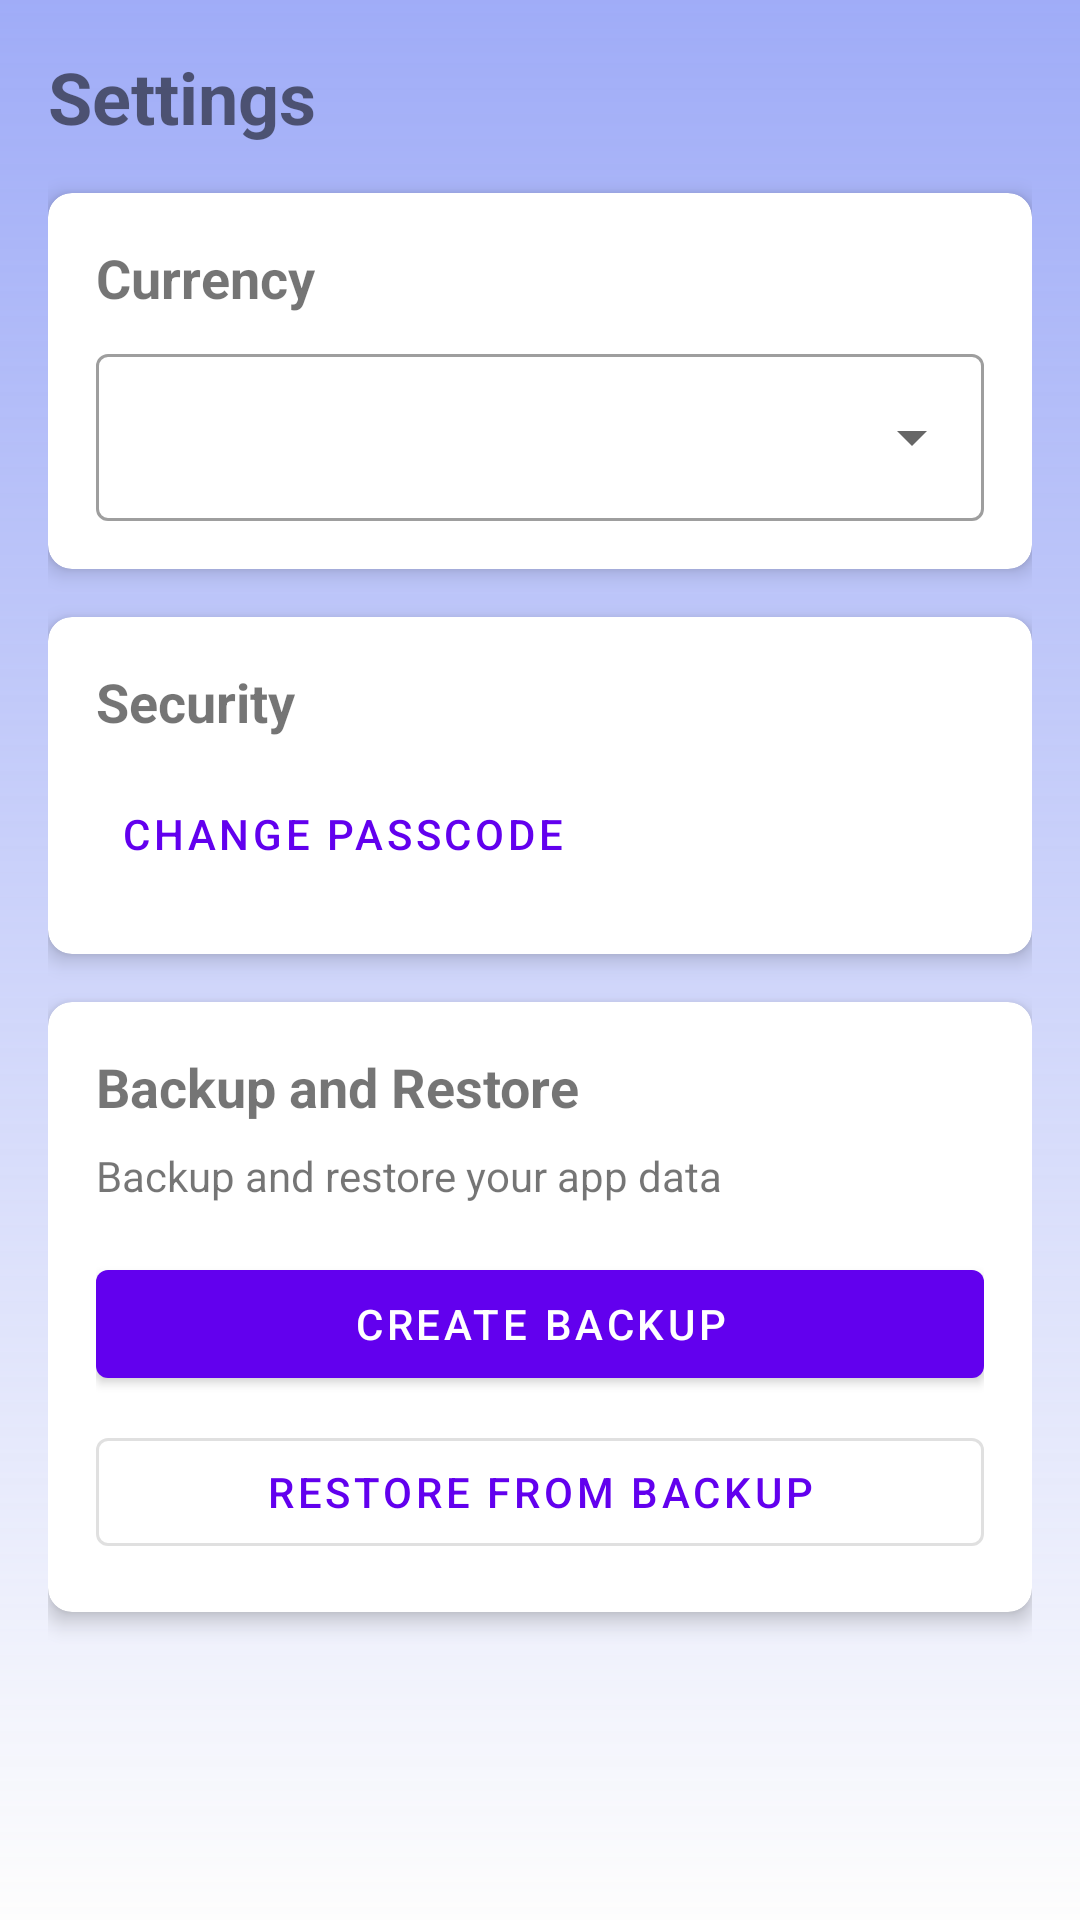

Write the Android layout XML for this screen, with the resource values it uses.
<!-- AndroidManifest.xml: application theme Theme.PocketGuard -->
<!-- res/layout/fragment_settings.xml -->
<?xml version="1.0" encoding="utf-8"?>
<ScrollView xmlns:android="http://schemas.android.com/apk/res/android"
    xmlns:app="http://schemas.android.com/apk/res-auto"
    android:layout_width="match_parent"
    android:layout_height="match_parent"
    android:fillViewport="true"
    android:background="@drawable/eicolor"
    android:layout_marginTop="40dp">

    <LinearLayout
        android:layout_width="match_parent"
        android:layout_height="wrap_content"
        android:orientation="vertical"
        android:padding="16dp">

        <TextView
            android:layout_width="wrap_content"
            android:layout_height="wrap_content"
            android:text="@string/settings"
            android:textSize="24sp"
            android:textStyle="bold"
            android:layout_marginBottom="16dp"/>

        
        <com.google.android.material.card.MaterialCardView
            android:layout_width="match_parent"
            android:layout_height="wrap_content"
            android:layout_marginBottom="16dp"
            app:cardElevation="4dp"
            app:cardCornerRadius="8dp">

            <LinearLayout
                android:layout_width="match_parent"
                android:layout_height="wrap_content"
                android:orientation="vertical"
                android:padding="16dp">

                <TextView
                    android:layout_width="wrap_content"
                    android:layout_height="wrap_content"
                    android:text="@string/currency"
                    android:textSize="18sp"
                    android:textStyle="bold"
                    android:layout_marginBottom="8dp"/>

                <com.google.android.material.textfield.TextInputLayout
                    android:layout_width="match_parent"
                    android:layout_height="wrap_content"
                    style="@style/Widget.MaterialComponents.TextInputLayout.OutlinedBox.ExposedDropdownMenu">

                    <AutoCompleteTextView
                        android:id="@+id/spinnerCurrency"
                        android:layout_width="match_parent"
                        android:layout_height="wrap_content"
                        android:inputType="none"/>

                </com.google.android.material.textfield.TextInputLayout>
            </LinearLayout>
        </com.google.android.material.card.MaterialCardView>

        
        <com.google.android.material.card.MaterialCardView
            android:layout_width="match_parent"
            android:layout_height="wrap_content"
            android:layout_marginBottom="16dp"
            app:cardElevation="4dp"
            app:cardCornerRadius="8dp">

            <LinearLayout
                android:layout_width="match_parent"
                android:layout_height="wrap_content"
                android:orientation="vertical"
                android:padding="16dp">

                <TextView
                    android:layout_width="wrap_content"
                    android:layout_height="wrap_content"
                    android:text="@string/security"
                    android:textSize="18sp"
                    android:textStyle="bold"
                    android:layout_marginBottom="8dp"/>

                <com.google.android.material.button.MaterialButton
                    android:id="@+id/btnChangePasscode"
                    android:layout_width="wrap_content"
                    android:layout_height="wrap_content"
                    android:text="@string/change_passcode"
                    style="@style/Widget.MaterialComponents.Button.TextButton"/>
            </LinearLayout>
        </com.google.android.material.card.MaterialCardView>

        
        <com.google.android.material.card.MaterialCardView
            android:layout_width="match_parent"
            android:layout_height="wrap_content"
            android:layout_marginBottom="16dp"
            app:cardElevation="4dp"
            app:cardCornerRadius="8dp">

            <LinearLayout
                android:layout_width="match_parent"
                android:layout_height="wrap_content"
                android:orientation="vertical"
                android:padding="16dp">

                <TextView
                    android:layout_width="wrap_content"
                    android:layout_height="wrap_content"
                    android:text="@string/backup_and_restore"
                    android:textSize="18sp"
                    android:textStyle="bold"
                    android:layout_marginBottom="8dp"/>

                <TextView
                    android:layout_width="wrap_content"
                    android:layout_height="wrap_content"
                    android:text="@string/backup_and_restore_your_app_data"
                    android:layout_marginBottom="16dp"/>

                <com.google.android.material.button.MaterialButton
                    android:id="@+id/btnBackup"
                    android:layout_width="match_parent"
                    android:layout_height="wrap_content"
                    android:text="@string/create_backup"
                    android:layout_marginBottom="8dp"/>

                <com.google.android.material.button.MaterialButton
                    android:id="@+id/btnRestore"
                    android:layout_width="match_parent"
                    android:layout_height="wrap_content"
                    android:text="@string/restore_from_backup"
                    style="@style/Widget.MaterialComponents.Button.OutlinedButton"/>

            </LinearLayout>
        </com.google.android.material.card.MaterialCardView>

    </LinearLayout>

</ScrollView>
<!-- resources referenced by this layout -->
<resources>
  <!-- drawable eicolor (drawable) -->
  <?xml version="1.0" encoding="utf-8"?>
  <shape xmlns:android="http://schemas.android.com/apk/res/android">
      <gradient
          android:type="linear"
          android:angle="100"
          android:startColor="#B37789F4"
          android:endColor="#FDFDFD" />
  </shape>
  <string name="backup_and_restore">Backup and Restore</string>
  <string name="backup_and_restore_your_app_data">Backup and restore your app data</string>
  <string name="change_passcode">Change Passcode</string>
  <string name="create_backup">Create Backup</string>
  <string name="currency">Currency</string>
  <string name="restore_from_backup">Restore from Backup</string>
  <string name="security">Security</string>
  <string name="settings">Settings</string>
  <style name="Theme.PocketGuard" parent="Theme.MaterialComponents.DayNight.DarkActionBar">
          <item name="colorPrimary">@color/purple_500</item>
          <item name="colorPrimaryVariant">@color/purple_700</item>
          <item name="colorOnPrimary">@color/white</item>
          <item name="colorSecondary">@color/teal_200</item>
          <item name="colorSecondaryVariant">@color/teal_700</item>
          <item name="colorOnSecondary">@color/black</item>
          <item name="android:statusBarColor">?attr/colorPrimaryVariant</item>
      </style>
  <color name="purple_500">#FF6200EE</color>
  <color name="purple_700">#FF3700B3</color>
  <color name="white">#FFFFFFFF</color>
  <color name="teal_200">#FF03DAC5</color>
  <color name="teal_700">#FF018786</color>
  <color name="black">#FF000000</color>
</resources>
